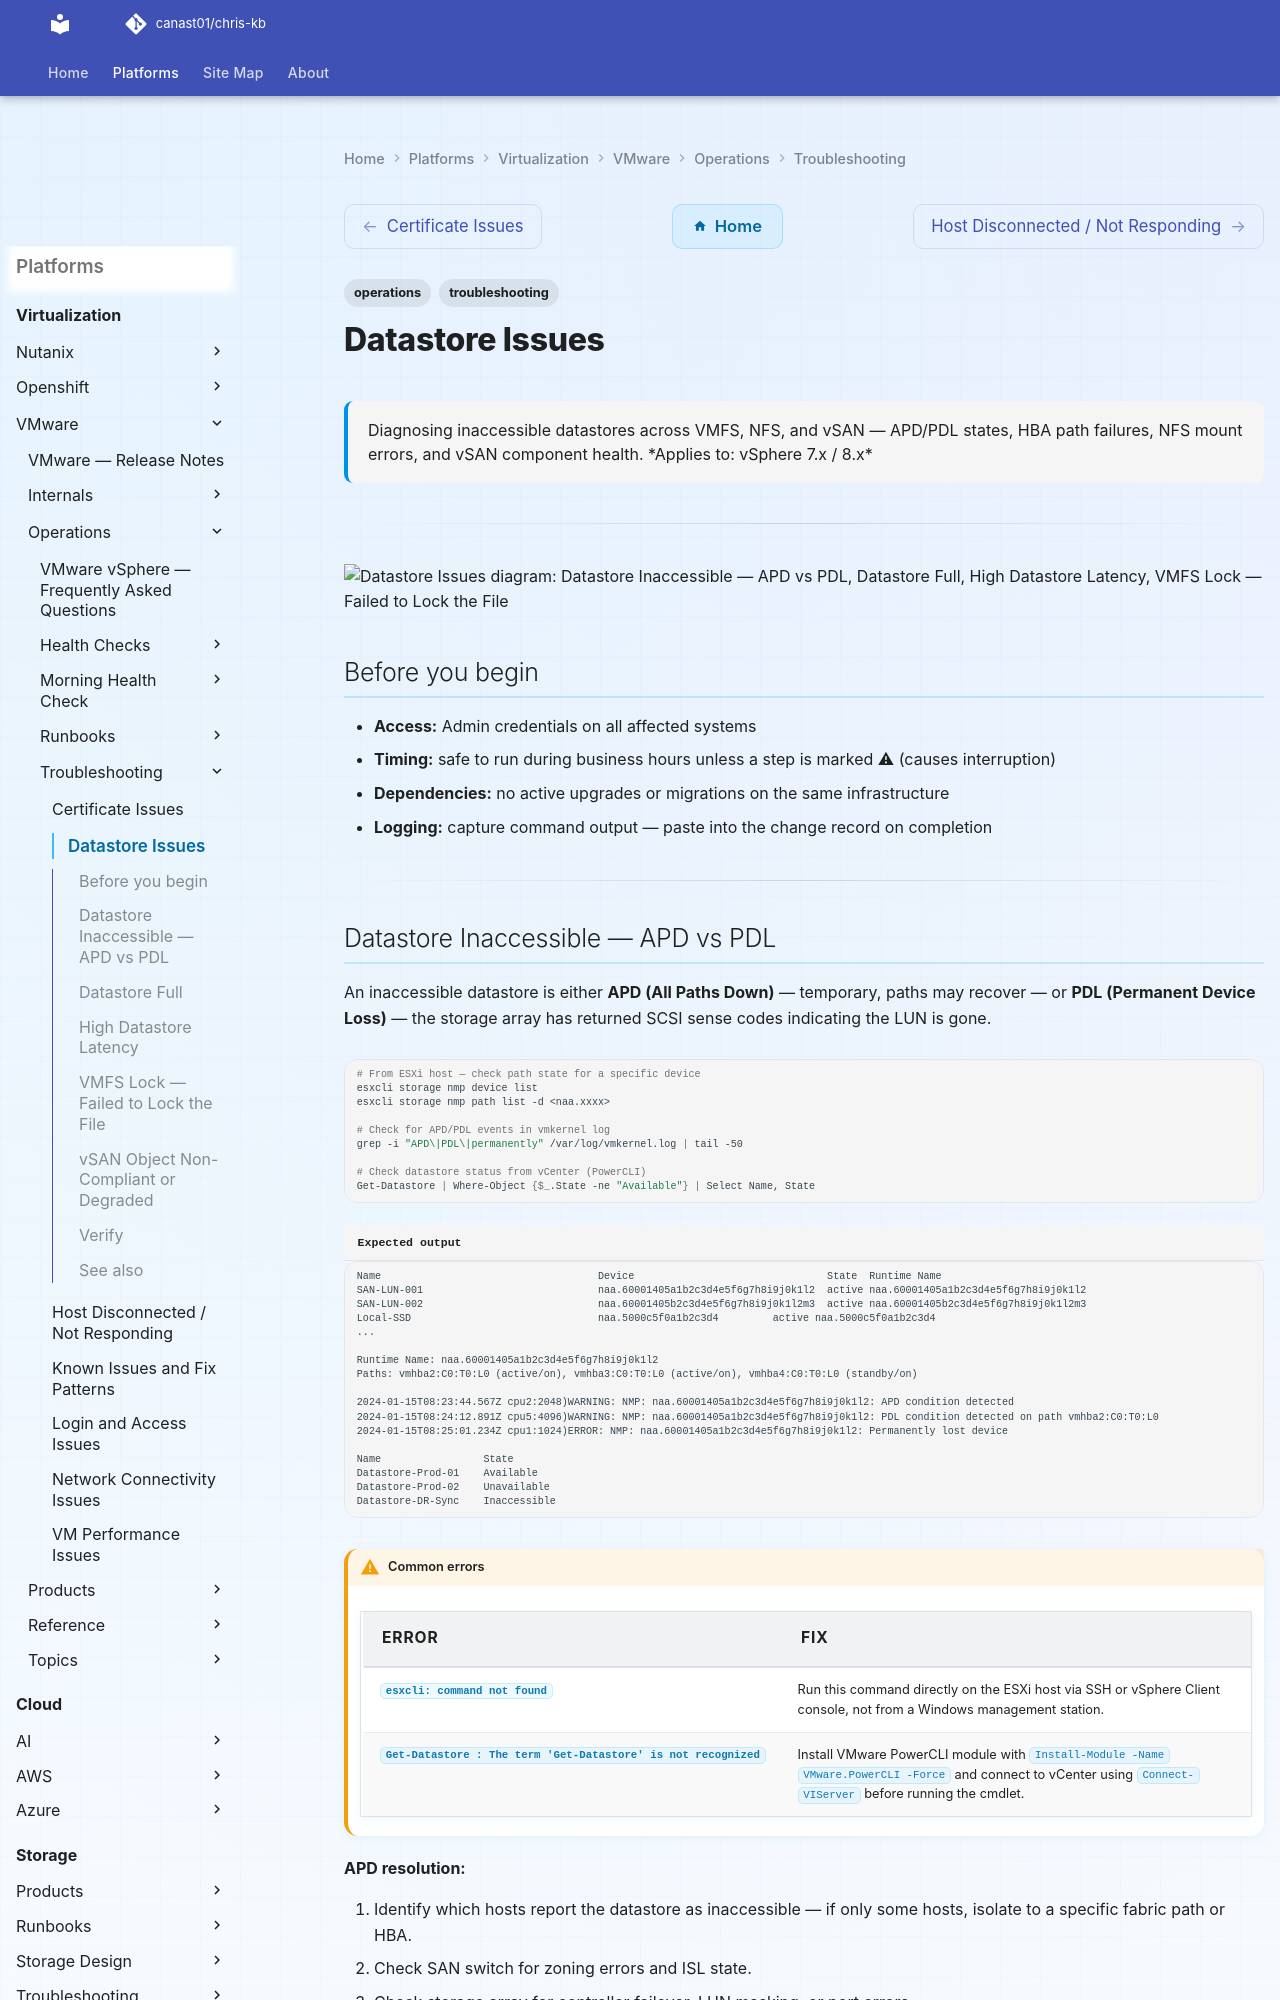

repository: canast01/chris-kb · page: virtualization/vmware/operations/troubleshooting/datastore-inaccessible/index.html · generator: mkdocs

---
tags:
  - operations
  - troubleshooting
search:
  boost: 1.5
description: "Diagnosing inaccessible datastores across VMFS, NFS, and vSAN — APD/PDL states, HBA path failures, NFS mount errors, and vSAN component health."
---
# Datastore Issues

<div class="kb-summary">
Diagnosing inaccessible datastores across VMFS, NFS, and vSAN — APD/PDL states, HBA path failures, NFS mount errors, and vSAN component health.

*Applies to: vSphere 7.x / 8.x*
</div>

---

```d2
direction: down

symptom: Identify Symptom {shape: diamond}
datastore_inaccessible_apd_vs_pdl: "Datastore Inaccessible — APD vs PDL" {shape: rectangle}
datastore_full: "Datastore Full" {shape: rectangle}
high_datastore_latency: "High Datastore Latency" {shape: rectangle}
vmfs_lock_failed_to_lock_the_file: "VMFS Lock — Failed to Lock the File" {shape: rectangle}
vsan_object_noncompliant_or_degraded: "vSAN Object Non-Compliant or Degraded" {shape: rectangle}
verify: "Verify" {shape: rectangle}
resolution: Resolve or Escalate {shape: oval}

symptom -> datastore_inaccessible_apd_vs_pdl: investigate
symptom -> datastore_full: investigate
symptom -> high_datastore_latency: investigate
symptom -> vmfs_lock_failed_to_lock_the_file: investigate
symptom -> vsan_object_noncompliant_or_degraded: investigate
symptom -> verify: investigate
datastore_inaccessible_apd_vs_pdl -> resolution
datastore_full -> resolution
high_datastore_latency -> resolution
vmfs_lock_failed_to_lock_the_file -> resolution
vsan_object_noncompliant_or_degraded -> resolution
verify -> resolution
```

## Before you begin

- **Access:** Admin credentials on all affected systems
- **Timing:** safe to run during business hours unless a step is marked ⚠ (causes interruption)
- **Dependencies:** no active upgrades or migrations on the same infrastructure
- **Logging:** capture command output — paste into the change record on completion

---
